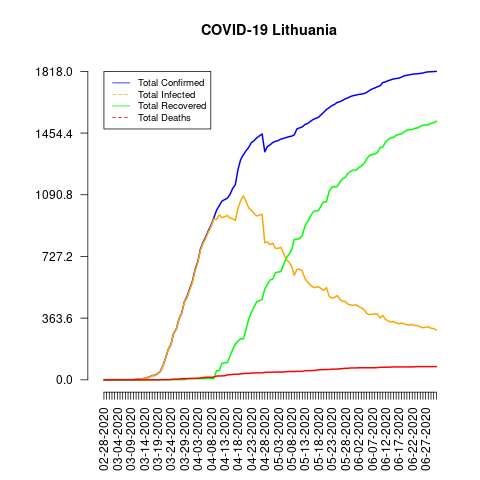

The file beside this chart, header and first rows:
date, total_confirmed, total_deaths, total_recovered, total_infected, mortality_rate, recovery_rate, daily_growth_rate
02-28-2020, 1, 0, 0, 1, 0.0, 0.0, 1
02-29-2020, 1, 0, 0, 1, 0.0, 0.0, 1.0
03-01-2020, 1, 0, 0, 1, 0.0, 0.0, 1.0
03-02-2020, 1, 0, 0, 1, 0.0, 0.0, 1.0
03-03-2020, 1, 0, 0, 1, 0.0, 0.0, 1.0
03-04-2020, 1, 0, 0, 1, 0.0, 0.0, 1.0
03-05-2020, 1, 0, 0, 1, 0.0, 0.0, 1.0
03-06-2020, 1, 0, 0, 1, 0.0, 0.0, 1.0
03-07-2020, 1, 0, 0, 1, 0.0, 0.0, 1.0
03-08-2020, 1, 0, 0, 1, 0.0, 0.0, 1.0
03-09-2020, 1, 0, 0, 1, 0.0, 0.0, 1.0
03-10-2020, 1, 0, 0, 1, 0.0, 0.0, 1.0
03-11-2020, 3, 0, 0, 3, 0.0, 0.0, 3.0
03-12-2020, 3, 0, 0, 3, 0.0, 0.0, 1.0
03-13-2020, 6, 0, 0, 6, 0.0, 0.0, 2.0
03-14-2020, 8, 0, 0, 8, 0.0, 0.0, 1.333
03-15-2020, 12, 0, 1, 11, 0.0, 8.33, 1.5
03-16-2020, 17, 0, 1, 16, 0.0, 5.88, 1.417
03-17-2020, 25, 0, 1, 24, 0.0, 4.0, 1.471
03-18-2020, 27, 0, 1, 26, 0.0, 3.7, 1.08
03-19-2020, 36, 0, 1, 35, 0.0, 2.78, 1.333
03-20-2020, 49, 0, 1, 48, 0.0, 2.04, 1.361
03-21-2020, 83, 1, 1, 82, 1.2, 1.2, 1.694
03-22-2020, 129, 1, 1, 128, 0.78, 0.78, 1.554
03-23-2020, 179, 1, 1, 178, 0.56, 0.56, 1.388
03-24-2020, 209, 2, 1, 208, 0.96, 0.48, 1.168
03-25-2020, 274, 4, 1, 273, 1.46, 0.36, 1.311
03-26-2020, 299, 4, 1, 298, 1.34, 0.33, 1.091
03-27-2020, 358, 5, 1, 357, 1.4, 0.28, 1.197
03-28-2020, 394, 7, 1, 393, 1.78, 0.25, 1.101
03-29-2020, 460, 7, 1, 459, 1.52, 0.22, 1.168
03-30-2020, 491, 7, 7, 484, 1.43, 1.43, 1.067
03-31-2020, 537, 8, 7, 530, 1.49, 1.3, 1.094
04-01-2020, 581, 8, 7, 574, 1.38, 1.2, 1.082
04-02-2020, 649, 9, 7, 642, 1.39, 1.08, 1.117
04-03-2020, 696, 9, 7, 689, 1.29, 1.01, 1.072
04-04-2020, 771, 11, 7, 764, 1.43, 0.91, 1.108
04-05-2020, 811, 13, 7, 804, 1.6, 0.86, 1.052
04-06-2020, 843, 15, 8, 835, 1.78, 0.95, 1.039
04-07-2020, 880, 15, 8, 872, 1.7, 0.91, 1.044
04-08-2020, 912, 15, 8, 904, 1.64, 0.88, 1.036
04-09-2020, 955, 16, 8, 947, 1.68, 0.84, 1.047
04-10-2020, 999, 22, 54, 945, 2.2, 5.41, 1.046
04-11-2020, 1026, 23, 54, 972, 2.24, 5.26, 1.027
04-12-2020, 1053, 23, 97, 956, 2.18, 9.21, 1.026
04-13-2020, 1062, 24, 101, 961, 2.26, 9.51, 1.009
04-14-2020, 1070, 29, 101, 969, 2.71, 9.44, 1.008
04-15-2020, 1091, 30, 138, 953, 2.75, 12.65, 1.02
04-16-2020, 1128, 32, 178, 950, 2.84, 15.78, 1.034
04-17-2020, 1149, 33, 210, 939, 2.87, 18.28, 1.019
04-18-2020, 1239, 33, 228, 1011, 2.66, 18.4, 1.078
04-19-2020, 1298, 35, 242, 1056, 2.7, 18.64, 1.048
04-20-2020, 1326, 37, 242, 1084, 2.79, 18.25, 1.022
04-21-2020, 1350, 38, 298, 1052, 2.81, 22.07, 1.018
04-22-2020, 1370, 38, 357, 1013, 2.77, 26.06, 1.015
04-23-2020, 1398, 40, 399, 999, 2.86, 28.54, 1.02
04-24-2020, 1410, 40, 430, 980, 2.84, 30.5, 1.009
04-25-2020, 1426, 41, 460, 966, 2.88, 32.26, 1.011
04-26-2020, 1438, 41, 467, 971, 2.85, 32.48, 1.008
04-27-2020, 1449, 41, 474, 975, 2.83, 32.71, 1.008
... 65 more rows
